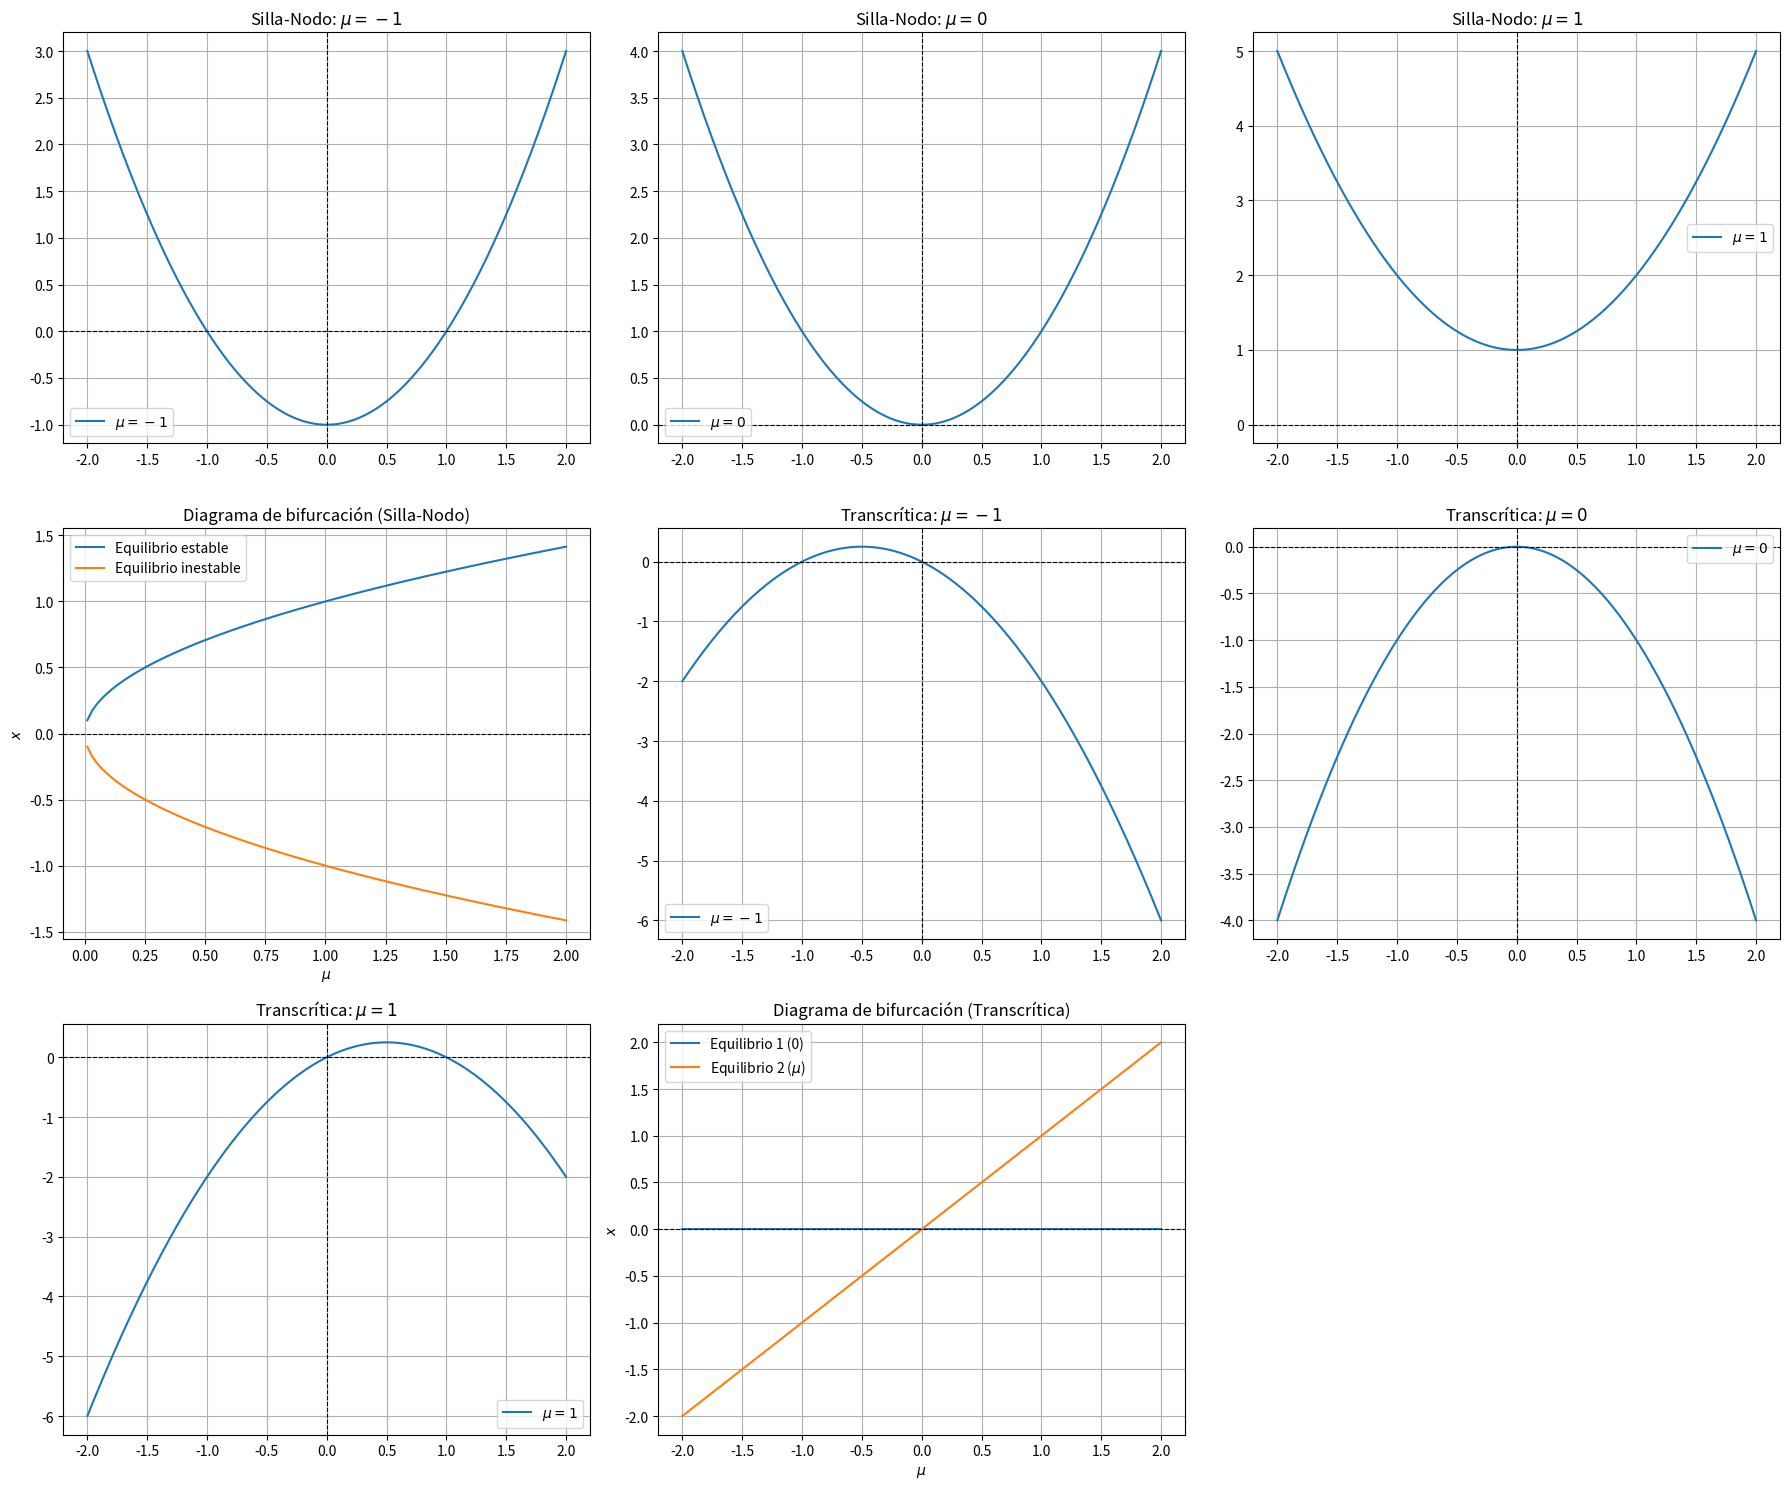

The matplotlib source for this figure:
import numpy as np
import matplotlib.pyplot as plt


# ========================
# Definición de Sistemas Dinámicos
# ========================

def system_silla_nodo(x, mu):
    return mu + x ** 2


def system_transcritica(x, mu):
    return mu * x - x ** 2


# ========================
# Diagramas de Bifurcación
# ========================

def bifurcation_silla_nodo(mu_range):
    x_positive = [np.sqrt(abs(mu)) if mu > 0 else None for mu in mu_range]
    x_negative = [-np.sqrt(abs(mu)) if mu > 0 else None for mu in mu_range]
    return x_positive, x_negative


def bifurcation_transcritica(mu_range):
    x_equilibrium_1 = np.zeros_like(mu_range)
    x_equilibrium_2 = mu_range.copy()
    return x_equilibrium_1, x_equilibrium_2


# ========================
# Funciones de Plotting
# ========================

def plot_sistema(ax, system_func, x, mu, title):
    y = system_func(x, mu)
    ax.plot(x, y, label=rf"$\mu = {mu}$")
    ax.axhline(0, color="black", linestyle="--", linewidth=0.8)
    ax.axvline(0, color="black", linestyle="--", linewidth=0.8)
    ax.set_title(title)
    ax.legend()
    ax.grid()


def plot_bifurcation(ax, mu_range, equilibria, title, xlabel, ylabel):
    for eq, label in equilibria:
        ax.plot(mu_range, eq, label=label)
    ax.axhline(0, color="black", linestyle="--", linewidth=0.8)
    ax.set_title(title)
    ax.set_xlabel(xlabel)
    ax.set_ylabel(ylabel)
    ax.grid()
    ax.legend()


def setup_subplots(rows, cols, figsize=(18, 15)):
    fig, axes = plt.subplots(rows, cols, figsize=figsize)
    return fig, axes.flatten()


def clean_extra_subplots(fig, axes, used_axes):
    for idx, ax in enumerate(axes):
        if idx not in used_axes:
            fig.delaxes(ax)


# ========================
# Función Principal
# ========================

def main():
    # Rango de valores
    x = np.linspace(-2, 2, 400)
    mu_range = np.linspace(-2, 2, 200)

    # Crear subplots
    fig, axes = setup_subplots(3, 3, figsize=(18, 15))

    # Mantener un registro de los índices de ejes utilizados
    used_axes = []

    # ===== Silla-Nodo =====
    silla_nodo_mus = [-1, 0, 1]
    for i, mu in enumerate(silla_nodo_mus):
        ax = axes[i]
        plot_sistema(
            ax,
            system_silla_nodo,
            x,
            mu,
            title=rf"Silla-Nodo: $\mu = {mu}$"
        )
        used_axes.append(i)

    # Diagrama de bifurcación para Silla-Nodo
    x_positive, x_negative = bifurcation_silla_nodo(mu_range)
    equilibria_silla_nodo = [
        (x_positive, "Equilibrio estable"),
        (x_negative, "Equilibrio inestable")
    ]
    ax_bif_silla = axes[3]
    plot_bifurcation(
        ax_bif_silla,
        mu_range,
        equilibria_silla_nodo,
        title="Diagrama de bifurcación (Silla-Nodo)",
        xlabel=r"$\mu$",
        ylabel="$x$"
    )
    used_axes.append(3)

    # ===== Transcrítica =====
    transcritica_mus = [-1, 0, 1]
    for i, mu in enumerate(transcritica_mus):
        ax = axes[i + 4]  # Índices 4, 5, 6
        plot_sistema(
            ax,
            system_transcritica,
            x,
            mu,
            title=rf"Transcrítica: $\mu = {mu}$"
        )
        used_axes.append(i + 4)

    # Diagrama de bifurcación para Transcrítica
    x_eq1, x_eq2 = bifurcation_transcritica(mu_range)
    equilibria_transcritica = [
        (x_eq1, "Equilibrio 1 (0)"),
        (x_eq2, r"Equilibrio 2 ($\mu$)")
    ]
    ax_bif_trans = axes[7]
    plot_bifurcation(
        ax_bif_trans,
        mu_range,
        equilibria_transcritica,
        title="Diagrama de bifurcación (Transcrítica)",
        xlabel=r"$\mu$",
        ylabel="$x$"
    )
    used_axes.append(7)
    clean_extra_subplots(fig, axes, used_axes)
    plt.tight_layout()
    plt.show()



if __name__ == "__main__":
    main()
